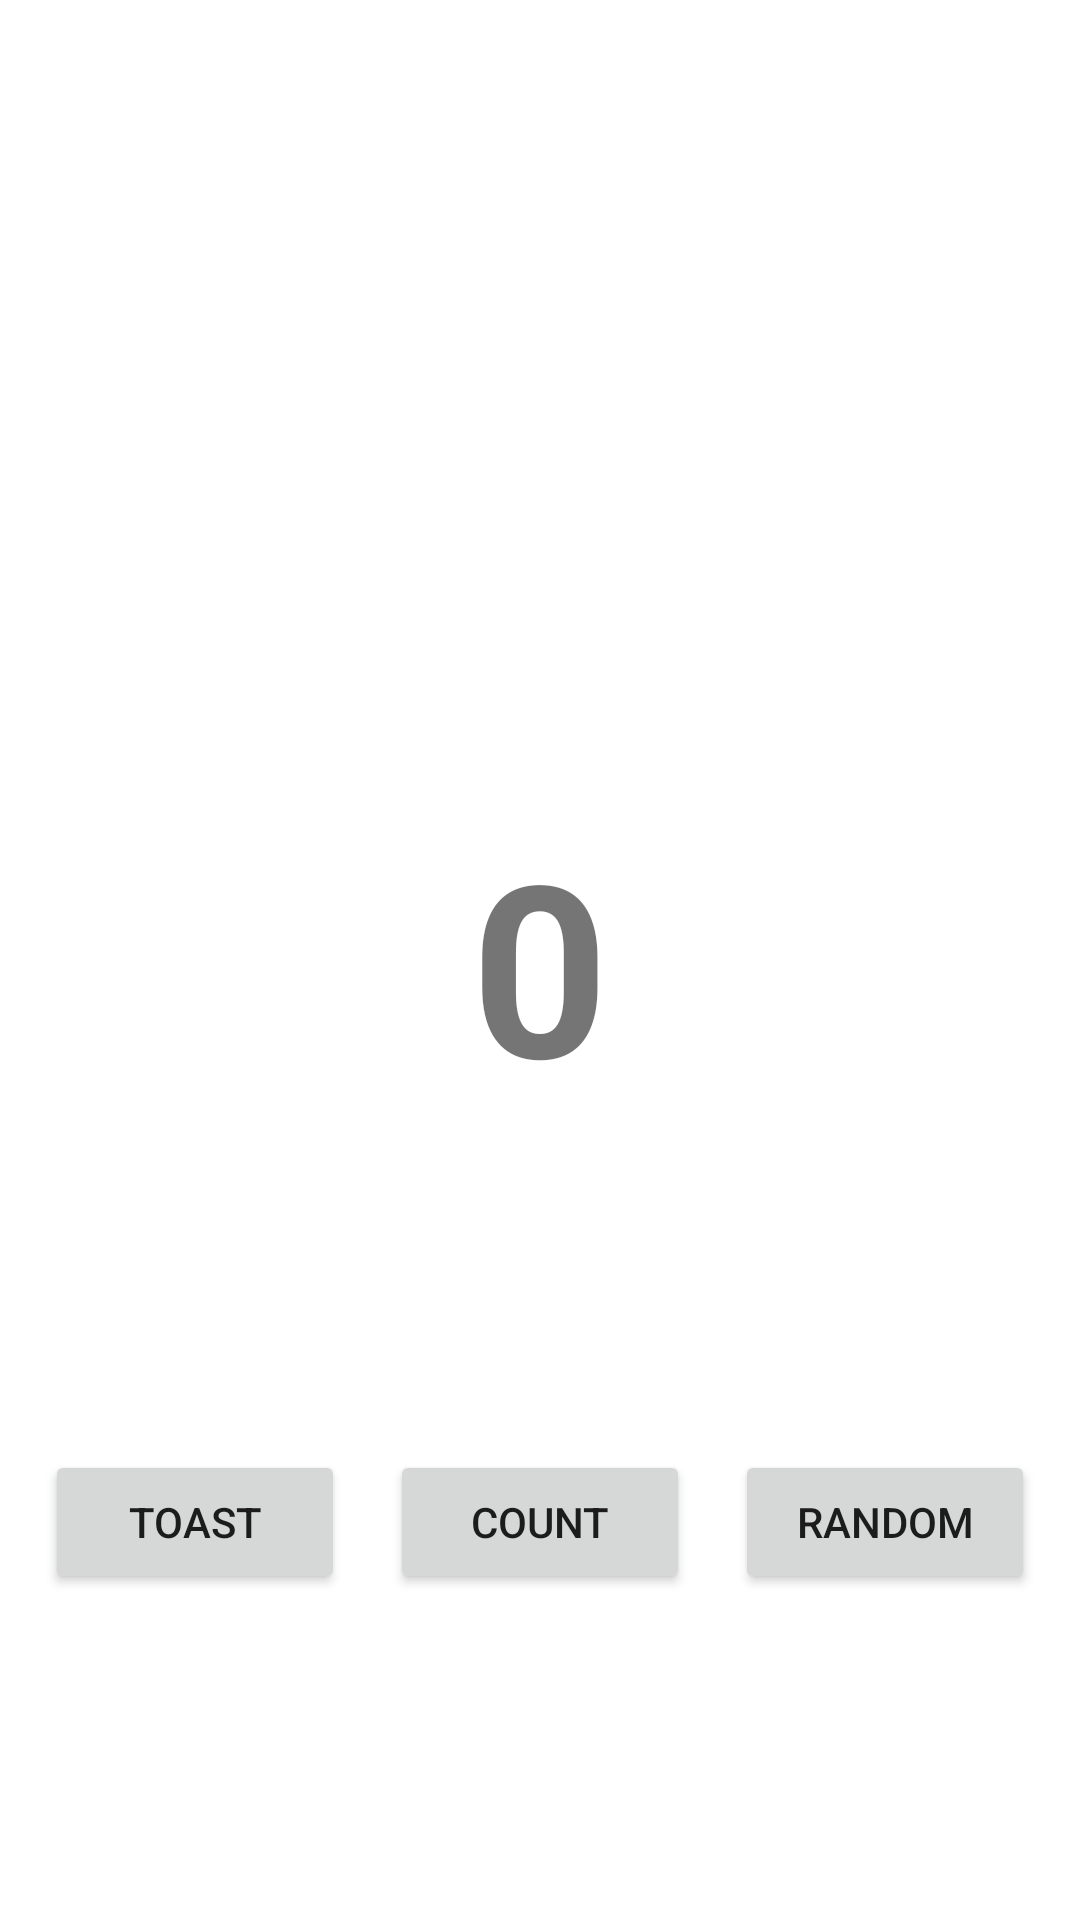

Produce the Android XML layout that renders to this screen, including the resource entries it uses.
<!-- AndroidManifest.xml: application theme Theme.Bcsd_week3 -->
<!-- res/layout/activity_week4.xml -->
<?xml version="1.0" encoding="utf-8"?>
<androidx.constraintlayout.widget.ConstraintLayout xmlns:android="http://schemas.android.com/apk/res/android"
    xmlns:app="http://schemas.android.com/apk/res-auto"
    xmlns:tools="http://schemas.android.com/tools"
    android:layout_width="match_parent"
    android:layout_height="match_parent"
    tools:context=".Week4Activity">

    <TextView
        android:id="@+id/text_count_number"
        android:layout_width="wrap_content"
        android:layout_height="wrap_content"
        android:layout_marginTop="268dp"
        android:text="0"
        android:textSize="80sp"
        android:textStyle="bold"
        app:layout_constraintEnd_toEndOf="parent"
        app:layout_constraintStart_toStartOf="parent"
        app:layout_constraintTop_toTopOf="parent" />

    <Button
        android:id="@+id/button_toast"
        style="@style/button_week4"
        android:text="toast"
        app:layout_constraintBottom_toBottomOf="@+id/button_count"
        app:layout_constraintEnd_toStartOf="@+id/button_count"
        app:layout_constraintStart_toStartOf="parent"
        app:layout_constraintTop_toTopOf="@+id/button_count" />

    <Button
        android:id="@+id/button_count"
        style="@style/button_week4"
        android:text="count"
        app:layout_constraintBottom_toBottomOf="parent"
        app:layout_constraintEnd_toEndOf="parent"
        app:layout_constraintStart_toStartOf="parent"
        app:layout_constraintTop_toBottomOf="@+id/text_count_number" />

    <Button
        android:id="@+id/button_random"
        style="@style/button_week4"
        android:text="random"
        app:layout_constraintBottom_toBottomOf="@+id/button_count"
        app:layout_constraintEnd_toEndOf="parent"
        app:layout_constraintStart_toEndOf="@+id/button_count"
        app:layout_constraintTop_toTopOf="@+id/button_count" />

</androidx.constraintlayout.widget.ConstraintLayout>
<!-- resources referenced by this layout -->
<resources>
  <style name="button_week4">
          <item name="android:layout_width">100dp</item>
          <item name="android:layout_height">wrap_content</item>
      </style>
  <style name="Theme.Bcsd_week3" parent="Theme.MaterialComponents.DayNight.DarkActionBar">
          
          <item name="colorPrimary">@color/purple_500</item>
          <item name="colorPrimaryVariant">@color/purple_700</item>
          <item name="colorOnPrimary">@color/white</item>
          
          <item name="colorSecondary">@color/teal_200</item>
          <item name="colorSecondaryVariant">@color/teal_700</item>
          <item name="colorOnSecondary">@color/black</item>
          
          <item name="android:statusBarColor">?attr/colorPrimaryVariant</item>
          
      </style>
  <color name="purple_500">#FF6200EE</color>
  <color name="purple_700">#FF3700B3</color>
  <color name="white">#FFFFFF</color>
  <color name="teal_200">#FF03DAC5</color>
  <color name="teal_700">#FF018786</color>
  <color name="black">#222222</color>
</resources>
